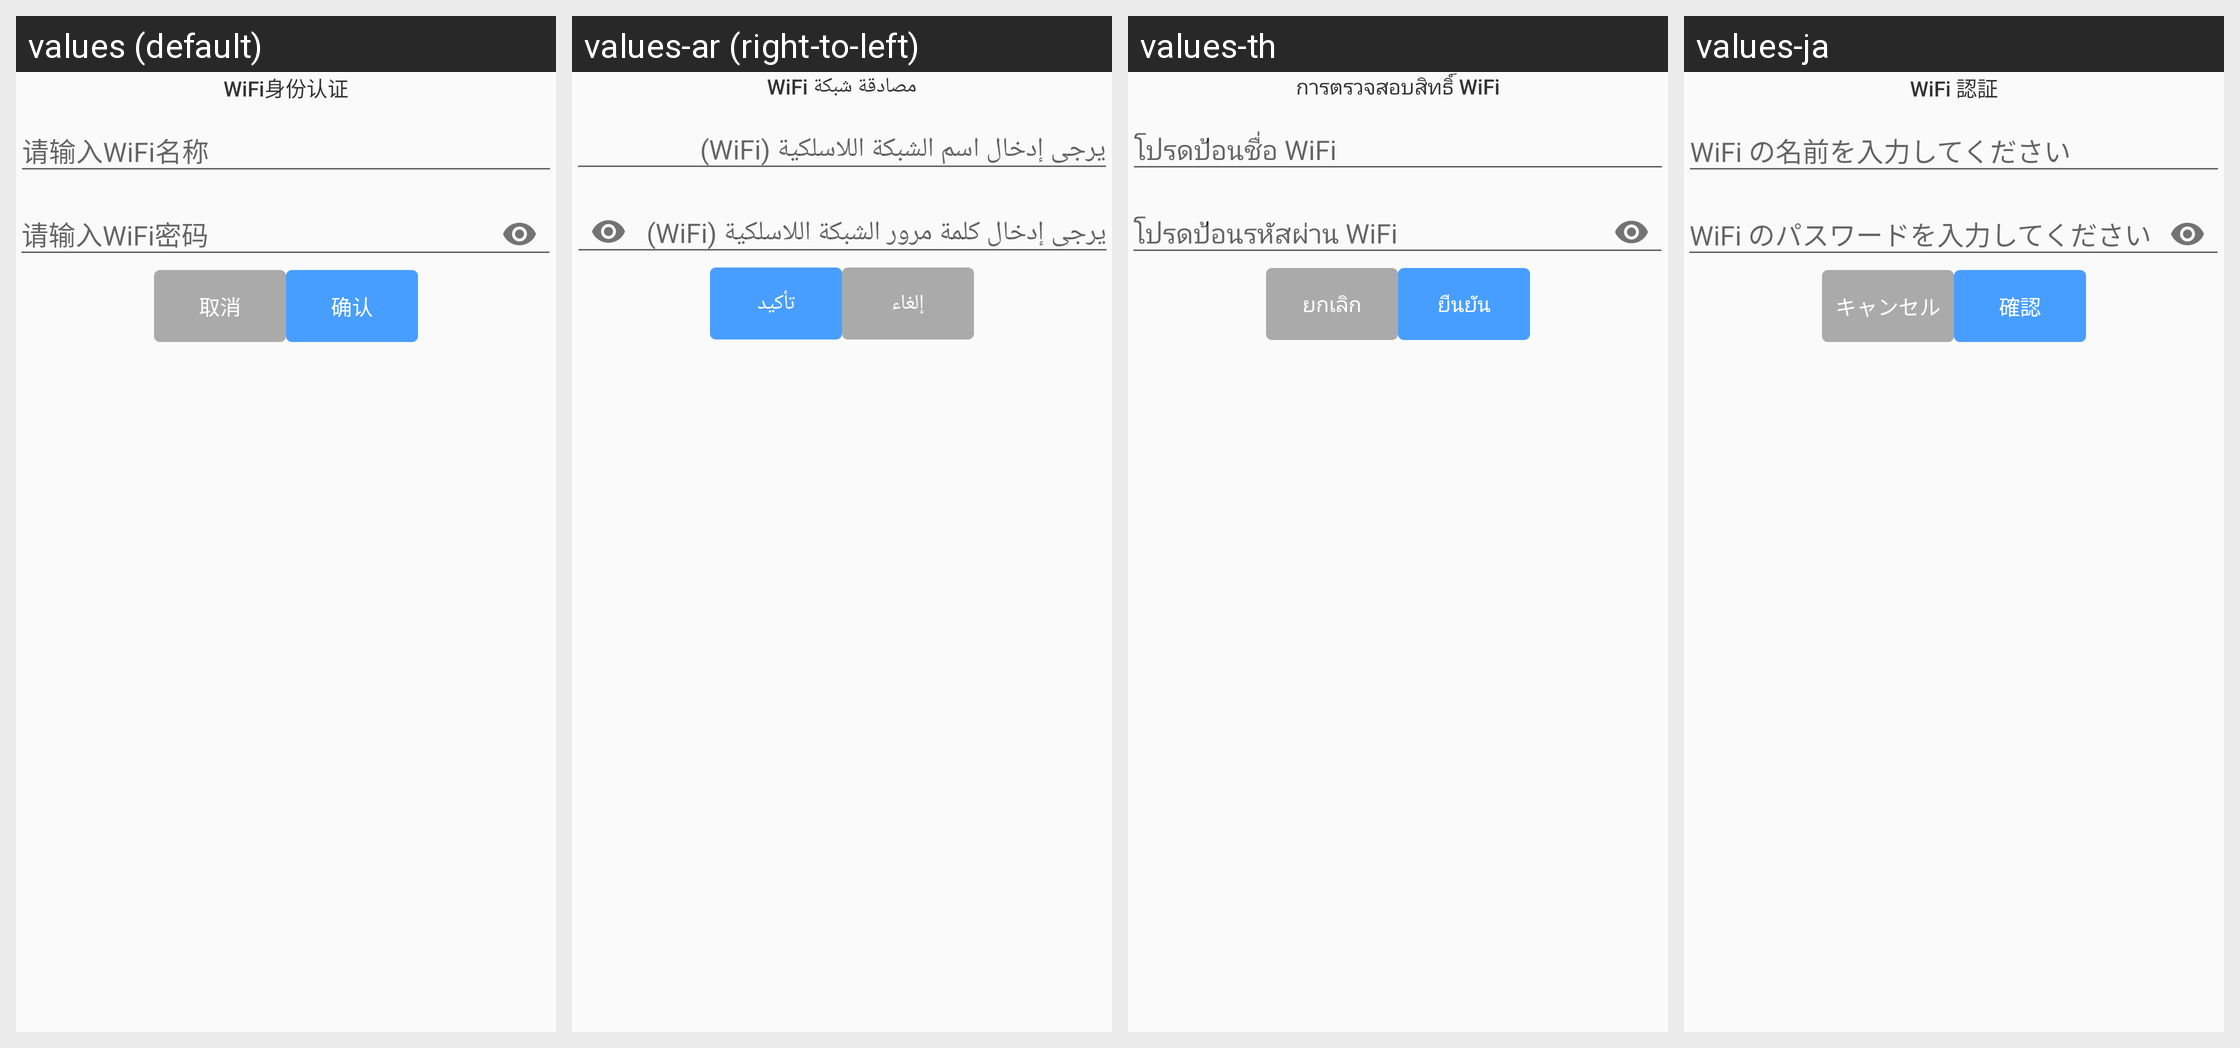

Locale-by-locale string values for the Android screen shown in this grid:
Android screen res/layout/layout_wifi_auth.xml rendered under 4 locales, left to right: values (default), values-ar (right-to-left), values-th, values-ja. Device: Nexus 5 (rendered at 1080×1920; each locale shown at half size, 540×960, under a caption strip naming it); theme Theme.AGV.
Other locales in the repository, not shown: values-de, values-en, values-es, values-fr, values-hu, values-ko, values-nl, values-vi, values-zh-rHK, values-zh-rTW.
Strings drawn on this screen, with the default value and each locale's value (text and hints the layout hard-codes, and strings that could not be matched under every locale, appear in the picture but are not listed):

text_wifi_auth
  values: WiFi身份认证
  values-ar: مصادقة شبكة WiFi
  values-th: การตรวจสอบสิทธิ์ WiFi
  values-ja: WiFi 認証

text_wifi_name
  values: 请输入WiFi名称
  values-ar: يرجى إدخال اسم الشبكة اللاسلكية (WiFi)
  values-th: โปรดป้อนชื่อ WiFi
  values-ja: WiFi の名前を入力してください

text_wifi_password
  values: 请输入WiFi密码
  values-ar: يرجى إدخال كلمة مرور الشبكة اللاسلكية (WiFi)
  values-th: โปรดป้อนรหัสผ่าน WiFi
  values-ja: WiFi のパスワードを入力してください

text_cancel
  values: 取消
  values-ar: إلغاء
  values-th: ยกเลิก
  values-ja: キャンセル

text_confirm
  values: 确认
  values-ar: تأكيد
  values-th: ยืนยัน
  values-ja: 確認
